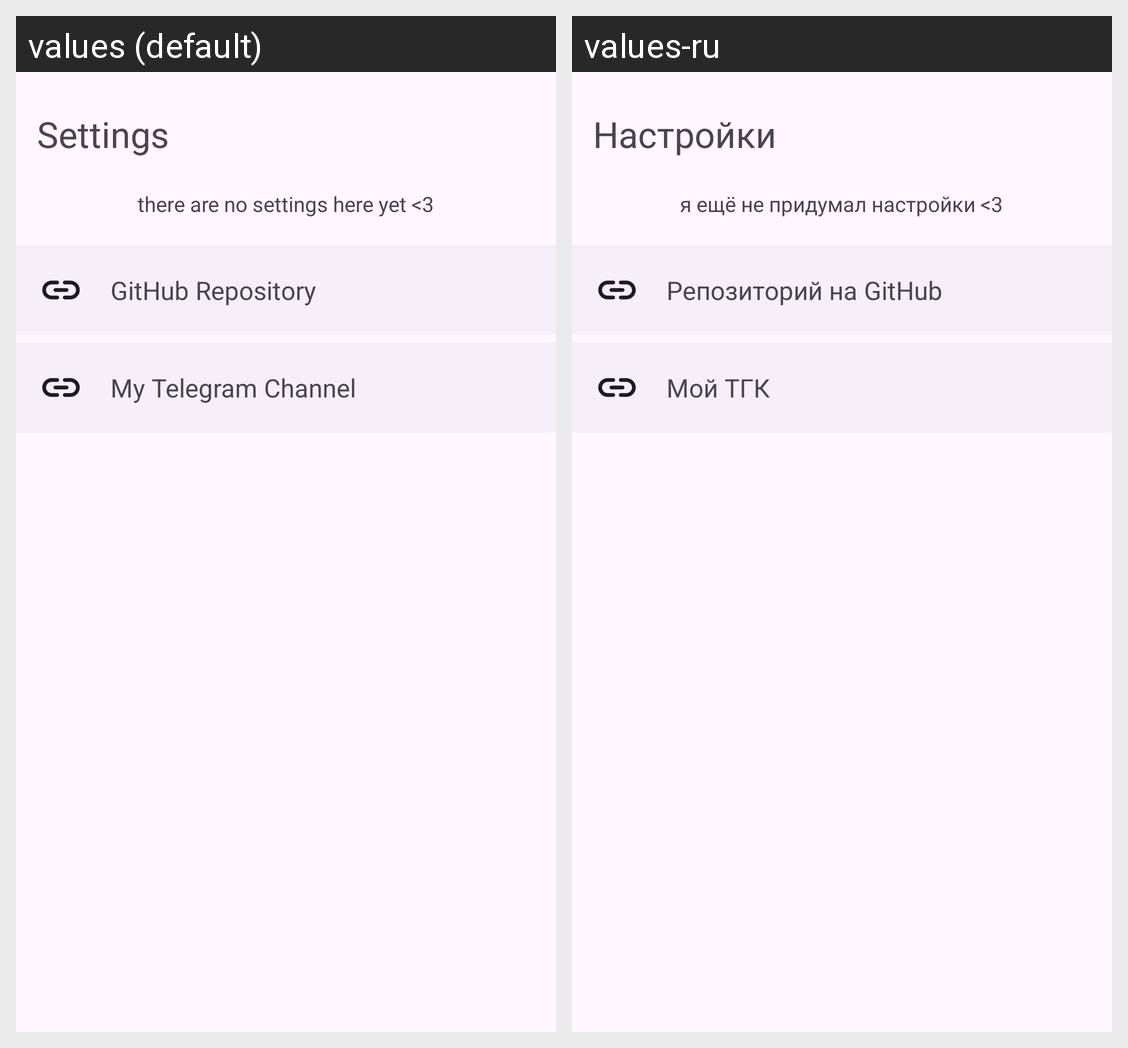

This grid shows one Android layout under two languages. Give, for every string resource on the screen, its name, the default text and each shown locale's text.
Android screen res/layout/settings.xml rendered under 2 locales, left to right: values (default), values-ru. Device: Nexus 5 (rendered at 1080×1920; each locale shown at half size, 540×960, under a caption strip naming it); theme AppTheme.
Strings drawn on this screen, with the default value and each locale's value (text and hints the layout hard-codes, and strings that could not be matched under every locale, appear in the picture but are not listed):

settings
  values: Settings
  values-ru: Настройки

no_settings
  values: there are no settings here yet <3
  values-ru: я ещё не придумал настройки <3

github
  values: GitHub Repository
  values-ru: Репозиторий на GitHub

telegram_channel
  values: My Telegram Channel
  values-ru: Мой ТГК
